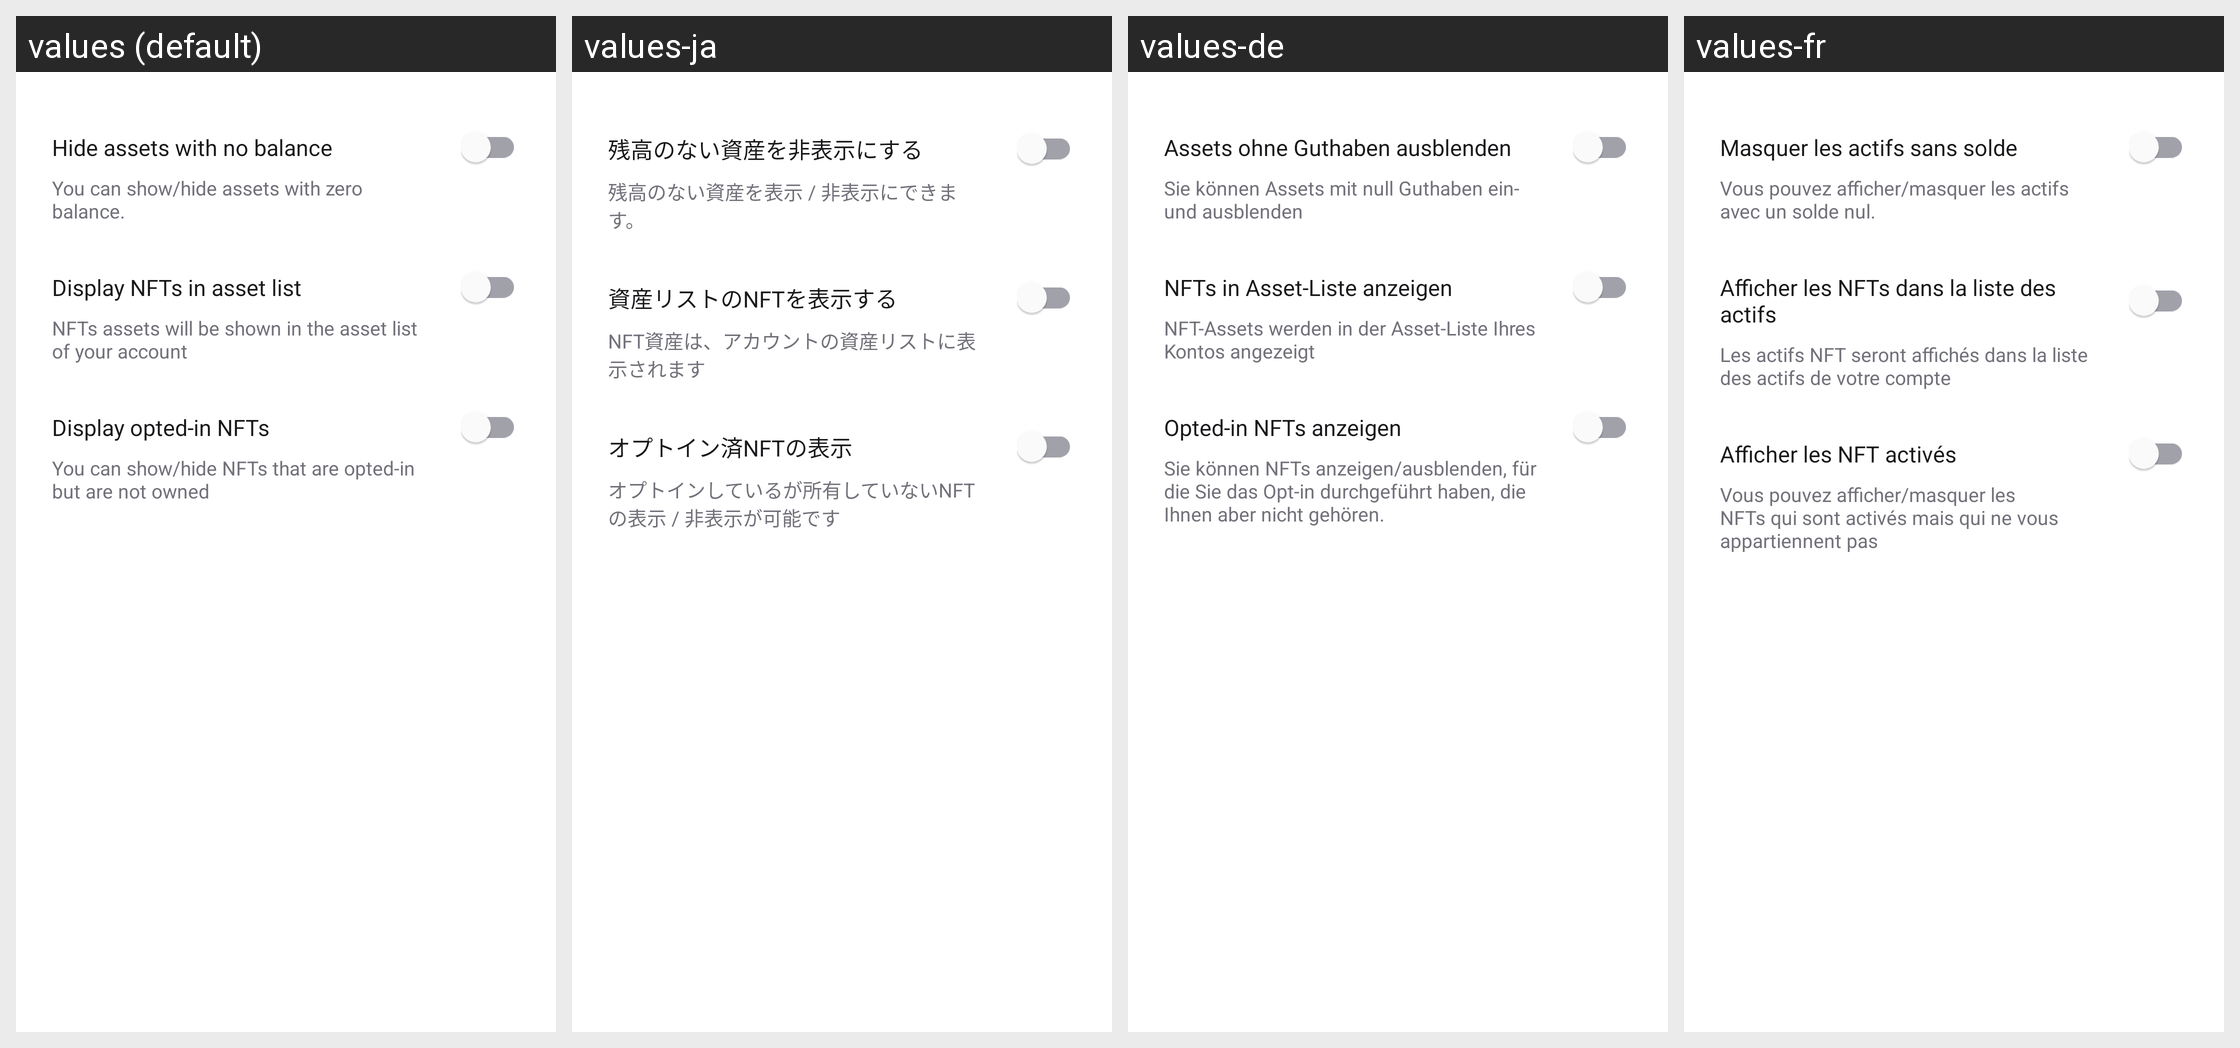

The same Android screen rendered under several of its app's locales, left to right. List the strings drawn on it with the default value and each locale's translation.
Android screen res/layout/fragment_asset_filter.xml rendered under 4 locales, left to right: values (default), values-ja, values-de, values-fr. Device: Nexus 5 (rendered at 1080×1920; each locale shown at half size, 540×960, under a caption strip naming it); theme AppTheme.
Other locales in the repository, not shown: values-es, values-it, values-ko, values-pt, values-tr, values-zh.
Strings drawn on this screen, with the default value and each locale's value (text and hints the layout hard-codes, and strings that could not be matched under every locale, appear in the picture but are not listed):

hide_assets_with_no_balance
  values: Hide assets with no balance
  values-ja: 残高のない資産を非表示にする
  values-de: Assets ohne Guthaben ausblenden
  values-fr: Masquer les actifs sans solde

you_can_show_hide_assets
  values: You can show/hide assets with zero balance.
  values-ja: 残高のない資産を表示 / 非表示にできます。
  values-de: Sie können Assets mit null Guthaben ein- und ausblenden
  values-fr: Vous pouvez afficher/masquer les actifs avec un solde nul.

display_nfts_in_asset_list
  values: Display NFTs in asset list
  values-ja: 資産リストのNFTを表示する
  values-de: NFTs in Asset-Liste anzeigen
  values-fr: Afficher les NFTs dans la liste des actifs

nfts_assets_will_be_shown
  values: NFTs assets will be shown in the asset list of your account
  values-ja: NFT資産は、アカウントの資産リストに表示されます
  values-de: NFT-Assets werden in der Asset-Liste Ihres Kontos angezeigt
  values-fr: Les actifs NFT seront affichés dans la liste des actifs de votre compte

display_opted_in_nfts
  values: Display opted-in NFTs
  values-ja: オプトイン済NFTの表示
  values-de: Opted-in NFTs anzeigen
  values-fr: Afficher les NFT activés

you_can_show_hide_nfts
  values: You can show/hide NFTs that are opted-in but are not owned
  values-ja: オプトインしているが所有していないNFTの表示 / 非表示が可能です
  values-de: Sie können NFTs anzeigen/ausblenden, für die Sie das Opt-in durchgeführt haben, die Ihnen aber nicht gehören.
  values-fr: Vous pouvez afficher/masquer les NFTs qui sont activés mais qui ne vous appartiennent pas
